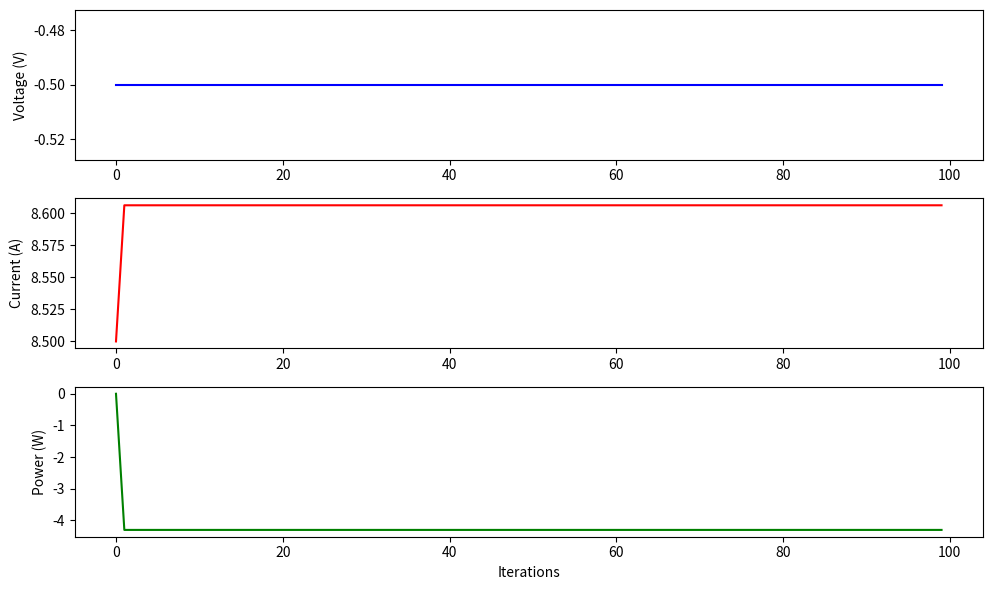

The matplotlib source for this figure:
# mppt_simulator.py
import numpy as np
import matplotlib.pyplot as plt

class PVPanel:
    """ 光伏电池模型 """
    def __init__(self):
        self.Voc = 40      # 开路电压 (V)
        self.Isc = 8.5     # 短路电流 (A)
        self.Vmpp = 32     # 最大功率点电压
        self.Impp = 7.8    # 最大功率点电流
        self.temp = 25     # 温度 (°C)
        self.irrad = 1000  # 辐照度 (W/m²)

    def get_output(self, V):
        """ 根据输出电压计算电流（简化模型）"""
        # 简化模型公式：I = Isc - (Isc/Voc) * V
        I = self.Isc * (self.irrad/1000) - (self.Isc/self.Voc) * V
        return max(I, 0)  # 电流不能为负

class MPPTController:
    """ P&O MPPT控制器 """
    def __init__(self, step_size=0.5):
        self.step_size = step_size  # 扰动步长
        self.prev_power = 0
        self.voltage = 0  # 初始电压

    def update(self, pv):
        """ 执行一次MPPT算法迭代 """
        current = pv.get_output(self.voltage)
        power = self.voltage * current
        self.voltage = np.clip(self.voltage, 0, pv.Voc)  # 限制电压在 [0, Voc]
        
        # 修改后的扰动逻辑
        if power > self.prev_power:
            self.voltage += self.step_size  # 继续同方向
        else:
            self.voltage -= self.step_size  # 仅回退一步（原代码反向扰动幅度过大）
        
        self.prev_power = power
        return self.voltage, current, power

# 仿真运行
if __name__ == "__main__":
    pv = PVPanel()
    mppt = MPPTController()
    
    # 存储仿真数据
    voltages = []
    currents = []
    powers = []
    
    # 运行100次迭代
    for _ in range(100):
        V, I, P = mppt.update(pv)
        voltages.append(V)
        currents.append(I)
        powers.append(P)
    
    # 绘制结果
    plt.figure(figsize=(10, 6))
    
    plt.subplot(3, 1, 1)
    plt.plot(voltages, 'b-')
    plt.ylabel('Voltage (V)')
    
    plt.subplot(3, 1, 2)
    plt.plot(currents, 'r-')
    plt.ylabel('Current (A)')
    
    plt.subplot(3, 1, 3)
    plt.plot(powers, 'g-')
    plt.ylabel('Power (W)')
    plt.xlabel('Iterations')
    
    plt.tight_layout()
    plt.show()